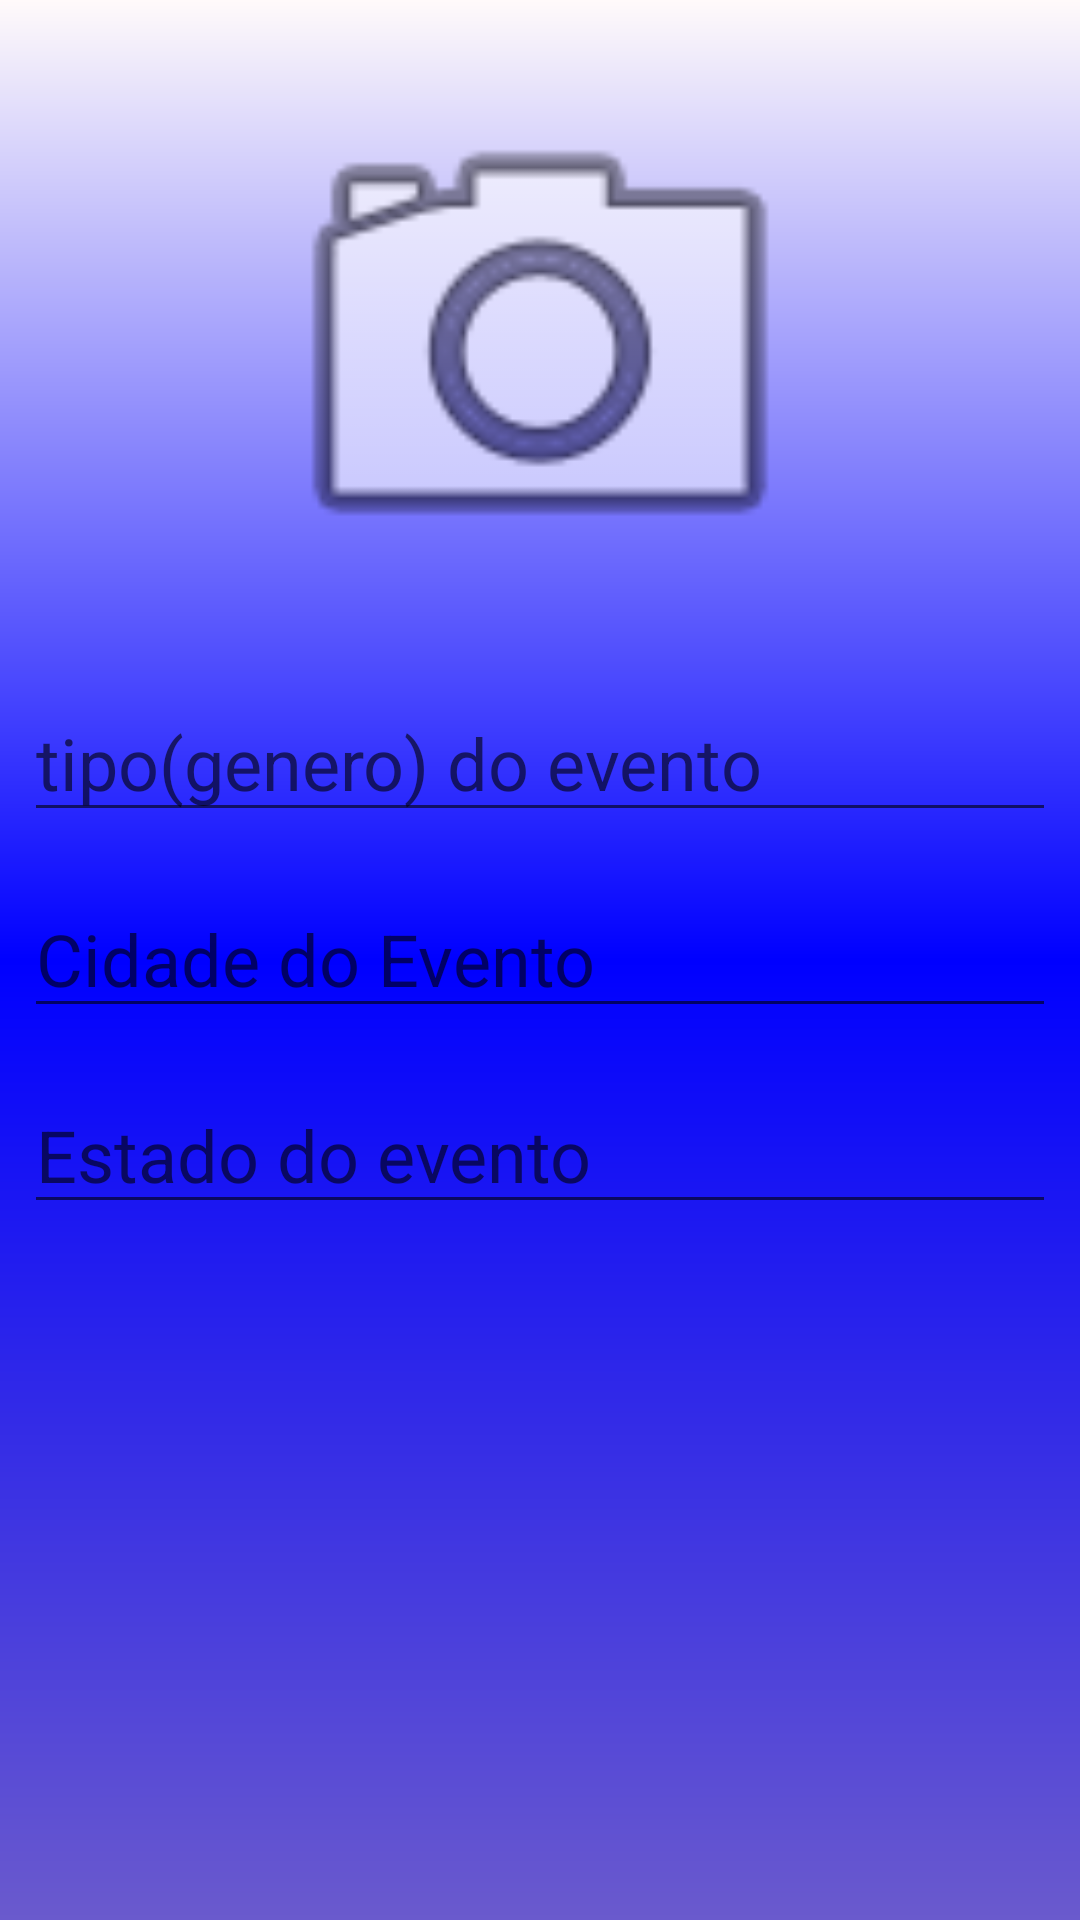

Layout XML and referenced resources for this Android screen:
<!-- AndroidManifest.xml: application theme Theme.TheSound -->
<!-- res/layout/evento_add_fragment.xml -->
<?xml version="1.0" encoding="utf-8"?>
<androidx.constraintlayout.widget.ConstraintLayout xmlns:android="http://schemas.android.com/apk/res/android"
    xmlns:app="http://schemas.android.com/apk/res-auto"
    xmlns:tools="http://schemas.android.com/tools"
    android:id="@+id/frameLayout4"
    android:layout_width="match_parent"
    android:layout_height="match_parent"
    android:background="@drawable/background"
    tools:context=".addEventos.EventoAddFragment" >

    <ImageView
        android:id="@+id/imgViewEventoPhoto"
        android:layout_width="196dp"
        android:layout_height="196dp"
        android:layout_marginStart="16dp"
        android:layout_marginTop="16dp"
        android:layout_marginEnd="16dp"
        android:src="@android:drawable/ic_menu_camera"
        app:layout_constraintEnd_toEndOf="parent"
        app:layout_constraintStart_toStartOf="parent"
        app:layout_constraintTop_toTopOf="parent" />

    <EditText
        android:id="@+id/editTxtEventoGenero"
        android:layout_width="0dp"
        android:layout_height="wrap_content"
        android:layout_marginStart="8dp"
        android:layout_marginTop="16dp"
        android:layout_marginEnd="8dp"
        android:ems="10"
        android:hint="tipo(genero) do evento"
        android:inputType="textPersonName"
        android:textSize="24sp"
        app:layout_constraintEnd_toEndOf="parent"
        app:layout_constraintStart_toStartOf="parent"
        app:layout_constraintTop_toBottomOf="@+id/imgViewEventoPhoto" />

    <EditText
        android:id="@+id/editTxtEventoCidade"
        android:layout_width="0dp"
        android:layout_height="wrap_content"
        android:layout_marginStart="8dp"
        android:layout_marginTop="16dp"
        android:layout_marginEnd="8dp"
        android:ems="10"
        android:hint="Cidade do Evento"
        android:inputType="textPersonName"
        android:textSize="24sp"
        app:layout_constraintEnd_toEndOf="parent"
        app:layout_constraintStart_toStartOf="parent"
        app:layout_constraintTop_toBottomOf="@+id/editTxtEventoGenero" />

    <EditText
        android:id="@+id/editTxtEventoEstado"
        android:layout_width="0dp"
        android:layout_height="wrap_content"
        android:layout_marginStart="8dp"
        android:layout_marginTop="16dp"
        android:layout_marginEnd="8dp"
        android:ems="10"
        android:hint="Estado do evento"
        android:inputType="textPersonName"
        android:textSize="24sp"
        app:layout_constraintEnd_toEndOf="parent"
        app:layout_constraintStart_toStartOf="parent"
        app:layout_constraintTop_toBottomOf="@+id/editTxtEventoCidade" />

    <Button
        android:id="@+id/btnEventoSalvar"
        android:layout_width="0dp"
        android:layout_height="wrap_content"
        android:layout_marginStart="8dp"
        android:layout_marginTop="236dp"
        android:layout_marginEnd="8dp"
        android:text="Salvar"
        android:textSize="20sp"
        app:layout_constraintEnd_toEndOf="parent"
        app:layout_constraintHorizontal_bias="0.0"
        app:layout_constraintStart_toStartOf="parent"
        app:layout_constraintTop_toBottomOf="@+id/editTxtEventoEstado" />
</androidx.constraintlayout.widget.ConstraintLayout>
<!-- resources referenced by this layout -->
<resources>
  <!-- drawable background (drawable) -->
  <?xml version="1.0" encoding="utf-8"?>
  <shape xmlns:android="http://schemas.android.com/apk/res/android">
      <gradient
          android:startColor="@color/Snow"
          android:centerColor="@color/Blue"
          android:endColor="@color/Tate_Blue"
          android:angle="120"
          />
  </shape>
  <style name="Theme.TheSound" parent="Theme.MaterialComponents.DayNight.DarkActionBar">
          
          <item name="colorPrimary">@color/purple_500</item>
          <item name="colorPrimaryVariant">@color/purple_700</item>
          <item name="colorOnPrimary">@color/white</item>
          
          <item name="colorSecondary">@color/teal_200</item>
          <item name="colorSecondaryVariant">@color/teal_700</item>
          <item name="colorOnSecondary">@color/black</item>
          
          <item name="android:statusBarColor" tools:targetApi="l">?attr/colorPrimaryVariant</item>
          
      </style>
  <color name="Snow">#FFFAFA</color>
  <color name="Blue">#0000FF</color>
  <color name="Tate_Blue">#6A5ACD</color>
  <color name="purple_500">#FF6200EE</color>
  <color name="purple_700">#FF3700B3</color>
  <color name="white">#FFFFFFFF</color>
  <color name="teal_200">#FF03DAC5</color>
  <color name="teal_700">#FF018786</color>
  <color name="black">#FF000000</color>
</resources>
